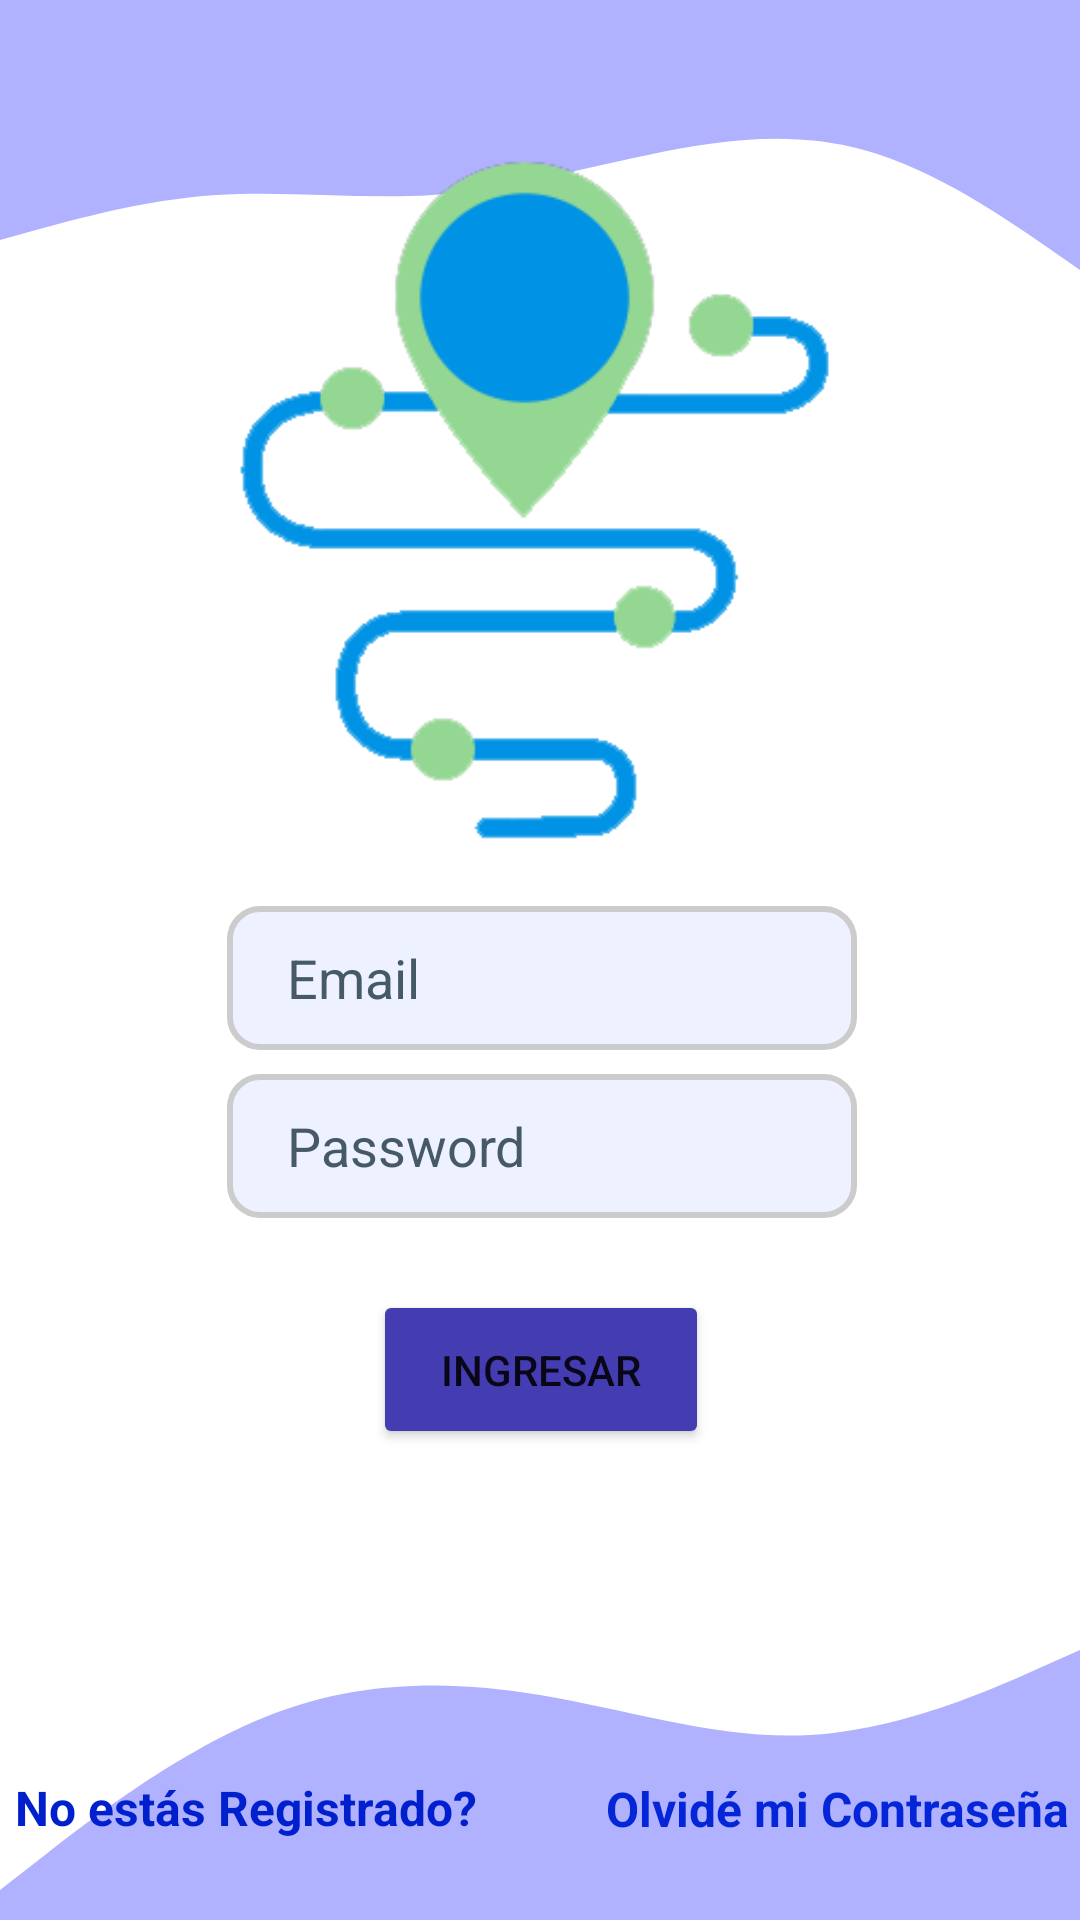

Produce the Android XML layout that renders to this screen, including the resource entries it uses.
<!-- AndroidManifest.xml: application theme Theme.Prueba1 -->
<!-- res/layout/activity_main.xml -->
<?xml version="1.0" encoding="utf-8"?>
<androidx.constraintlayout.widget.ConstraintLayout xmlns:android="http://schemas.android.com/apk/res/android"
    xmlns:app="http://schemas.android.com/apk/res-auto"
    xmlns:tools="http://schemas.android.com/tools"
    android:layout_width="match_parent"
    android:layout_height="match_parent"
    tools:context=".MainActivity">

    <view
        android:id="@+id/view"
        class="androidx.appcompat.widget.ActionMenuView"
        android:layout_width="0dp"
        android:layout_height="100dp"
        android:background="@drawable/pie"
        android:filterTouchesWhenObscured="false"
        android:fitsSystemWindows="true"
        app:layout_constraintBottom_toBottomOf="parent"
        app:layout_constraintEnd_toEndOf="parent"
        app:layout_constraintStart_toStartOf="parent" />

    <view
        android:id="@+id/view2"
        class="androidx.appcompat.widget.ActionMenuView"
        android:layout_width="0dp"
        android:layout_height="100dp"
        android:background="@drawable/wave__5_"
        android:filterTouchesWhenObscured="false"
        android:fitsSystemWindows="true"
        app:layout_constraintEnd_toEndOf="parent"
        app:layout_constraintHorizontal_bias="0.0"
        app:layout_constraintStart_toStartOf="parent"
        app:layout_constraintTop_toTopOf="parent" />

    <ImageView
        android:id="@+id/imageView"
        android:layout_width="228dp"
        android:layout_height="254dp"
        android:layout_marginTop="40dp"
        android:contentDescription="@string/pie"
        app:layout_constraintEnd_toEndOf="parent"
        app:layout_constraintHorizontal_bias="0.497"
        app:layout_constraintStart_toStartOf="parent"
        app:layout_constraintTop_toTopOf="parent"
        app:srcCompat="@drawable/ruta1"
        tools:ignore="ImageContrastCheck" />

    <EditText
        android:id="@+id/email"
        android:layout_width="wrap_content"
        android:layout_height="wrap_content"
        android:layout_marginTop="8dp"
        android:autofillHints=""
        android:background="@drawable/txt_username"
        android:ems="10"
        android:hint="@string/email"
        android:inputType="text|textEmailAddress"
        android:minHeight="48dp"
        android:paddingStart="20dp"
        android:paddingEnd="0dp"
        android:textColor="#3A3A3A"
        android:textColorHint="#455A64"
        app:layout_constraintEnd_toEndOf="parent"
        app:layout_constraintHorizontal_bias="0.504"
        app:layout_constraintStart_toStartOf="parent"
        app:layout_constraintTop_toBottomOf="@+id/imageView"
        tools:ignore="DuplicateClickableBoundsCheck" />

    <EditText
        android:id="@+id/password"
        android:layout_width="wrap_content"
        android:layout_height="wrap_content"
        android:layout_marginTop="8dp"
        android:autofillHints=""
        android:background="@drawable/txt_username"
        android:ems="10"
        android:hint="@string/password_text"
        android:inputType="textPassword"
        android:minHeight="48dp"
        android:paddingStart="20dp"
        android:paddingEnd="0dp"
        android:textColorHint="#455A64"
        app:layout_constraintEnd_toEndOf="parent"
        app:layout_constraintHorizontal_bias="0.504"
        app:layout_constraintStart_toStartOf="parent"
        app:layout_constraintTop_toBottomOf="@+id/email" />

    <TextView
        android:id="@+id/registrar"
        android:layout_width="wrap_content"
        android:layout_height="wrap_content"
        android:text="@string/no__registrado"
        android:textAlignment="viewStart"
        android:textColor="#001FCD"
        android:textSize="16sp"
        android:textStyle="bold"
        app:layout_constraintBottom_toBottomOf="parent"
        app:layout_constraintEnd_toEndOf="parent"
        app:layout_constraintHorizontal_bias="0.024"
        app:layout_constraintStart_toStartOf="parent"
        app:layout_constraintTop_toTopOf="parent"
        app:layout_constraintVertical_bias="0.957" />

    <TextView
        android:id="@+id/recordar"
        android:layout_width="158dp"
        android:layout_height="27dp"
        android:text="@string/olvido_pass"
        android:textColor="#0425D8"
        android:textSize="16sp"
        android:textStyle="bold"
        app:layout_constraintBottom_toBottomOf="parent"
        app:layout_constraintEnd_toEndOf="parent"
        app:layout_constraintHorizontal_bias="1.0"
        app:layout_constraintStart_toStartOf="parent"
        app:layout_constraintTop_toTopOf="parent"
        app:layout_constraintVertical_bias="0.966" />

    <Button
        android:id="@+id/ingresar"
        android:layout_width="112dp"
        android:layout_height="53dp"
        android:layout_marginTop="24dp"
        android:backgroundTint="@color/botones"
        android:text="@string/ingresar"
        app:layout_constraintEnd_toEndOf="parent"
        app:layout_constraintHorizontal_bias="0.502"
        app:layout_constraintStart_toStartOf="parent"
        app:layout_constraintTop_toBottomOf="@+id/password" />


</androidx.constraintlayout.widget.ConstraintLayout>
<!-- resources referenced by this layout -->
<resources>
  <color name="botones">#443CB1</color>
  <!-- drawable pie (drawable) -->
  <vector xmlns:android="http://schemas.android.com/apk/res/android"
      android:width="1440dp"
      android:height="320dp"
      android:viewportWidth="1440"
      android:viewportHeight="320">
    <path
        android:pathData="M0,288L60,250.7C120,213 240,139 360,101.3C480,64 600,64 720,80C840,96 960,128 1080,122.7C1200,117 1320,75 1380,53.3L1440,32L1440,320L1380,320C1320,320 1200,320 1080,320C960,320 840,320 720,320C600,320 480,320 360,320C240,320 120,320 60,320L0,320Z"
        android:fillColor="#B1B2FF"/>
  </vector>
  <!-- drawable ruta1: png bitmap (drawable, 6911 bytes) -->
  <!-- drawable txt_username (drawable) -->
  <?xml version="1.0" encoding="utf-8"?>
  <shape
  xmlns:android="http://schemas.android.com/apk/res/android"
  android:shape="rectangle">
  
  <corners android:radius="10dp" />
  
  
  <stroke android:width="2dp" android:color="#ccc" />
  
  
  <solid android:color="#EEF1FF" />
  
  </shape>
  <!-- drawable wave__5_ (drawable) -->
  <vector xmlns:android="http://schemas.android.com/apk/res/android"
      android:width="1440dp"
      android:height="320dp"
      android:viewportWidth="1440"
      android:viewportHeight="320">
    <path
        android:pathData="M0,256L48,245.3C96,235 192,213 288,208C384,203 480,213 576,208C672,203 768,181 864,165.3C960,149 1056,139 1152,160C1248,181 1344,235 1392,261.3L1440,288L1440,0L1392,0C1344,0 1248,0 1152,0C1056,0 960,0 864,0C768,0 672,0 576,0C480,0 384,0 288,0C192,0 96,0 48,0L0,0Z"
        android:fillColor="#B1B2FF"/>
  </vector>
  <string name="email">Email</string>
  <string name="ingresar">Ingresar</string>
  <string name="no__registrado">No estás Registrado?</string>
  <string name="olvido_pass">Olvidé mi Contraseña</string>
  <string name="password_text">Password</string>
  <string name="pie">view</string>
  <style name="Theme.Prueba1" parent="Theme.MaterialComponents.DayNight.NoActionBar">
          
          <item name="colorPrimary">@color/purple_500</item>
          <item name="colorPrimaryVariant">@color/purple_700</item>
          <item name="colorOnPrimary">@color/white</item>
          
          <item name="colorSecondary">@color/teal_200</item>
          <item name="colorSecondaryVariant">@color/teal_700</item>
          <item name="colorOnSecondary">@color/black</item>
          
          <item name="android:statusBarColor">?attr/colorPrimaryVariant</item>
          
      </style>
  <color name="purple_500">#FF6200EE</color>
  <color name="purple_700">#FF3700B3</color>
  <color name="white">#FFFFFFFF</color>
  <color name="teal_200">#FF03DAC5</color>
  <color name="teal_700">#FF018786</color>
  <color name="black">#FF000000</color>
</resources>
